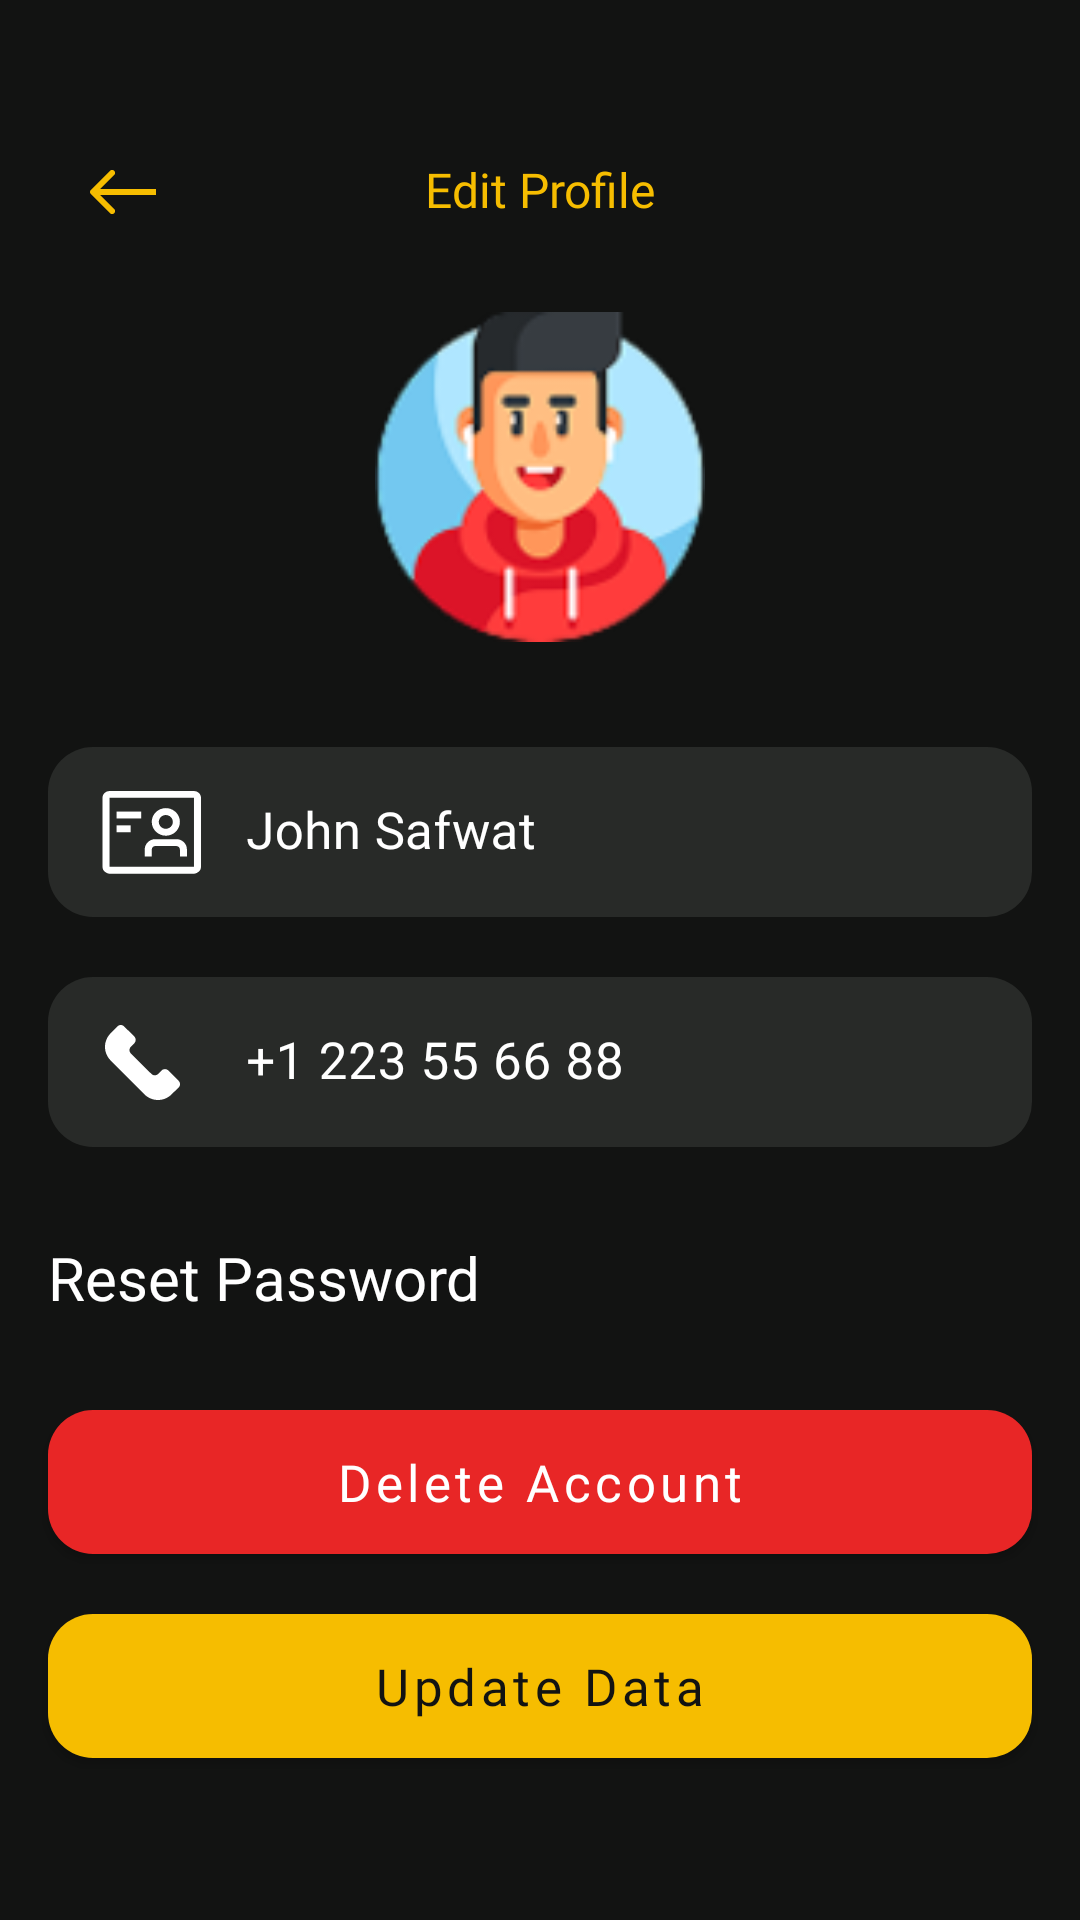

Here is an Android app screen rendered from its layout file. Give the layout XML and the strings, colors and styles it references.
<!-- AndroidManifest.xml: application theme Theme.MoviesApp -->
<!-- res/layout/fragment_updateprofile.xml -->
<?xml version="1.0" encoding="utf-8"?>
<androidx.constraintlayout.widget.ConstraintLayout xmlns:android="http://schemas.android.com/apk/res/android"
    xmlns:app="http://schemas.android.com/apk/res-auto"
    xmlns:tools="http://schemas.android.com/tools"
    android:layout_width="match_parent"
    android:layout_height="match_parent"
    android:background="@color/app_bg"
    tools:context=".ui.user.UpdateProfileFragment">

    <com.google.android.material.button.MaterialButton
        android:id="@+id/back"
        android:layout_width="50dp"
        android:layout_height="wrap_content"
        android:layout_marginStart="30dp"
        android:layout_marginTop="40dp"
        android:background="@color/transparent"
        android:fontFamily="@font/roboto_bold"
        android:padding="0dp"
        android:textAllCaps="false"
        android:textColor="@color/app_color"
        android:textSize="14sp"
        app:backgroundTint="@null"
        app:icon="@drawable/back_ic"
        app:iconTint="@color/app_color"
        app:layout_constraintStart_toStartOf="parent"
        app:layout_constraintTop_toTopOf="parent" />

    <TextView
        android:id="@+id/registerText"
        android:layout_width="match_parent"
        android:layout_height="wrap_content"
        android:fontFamily="@font/roboto_regular"
        android:text="@string/update_profile"
        android:textAlignment="center"
        android:textColor="@color/app_color"
        android:textSize="16sp"
        app:layout_constraintBaseline_toBaselineOf="@id/back" />

    <com.google.android.material.imageview.ShapeableImageView
        android:id="@+id/userAvatar"
        android:layout_width="110dp"
        android:layout_height="110dp"
        android:layout_marginTop="30dp"
        android:src="@drawable/pick_avatar8"
        app:backgroundTint="@null"
        app:layout_constraintEnd_toEndOf="parent"
        app:layout_constraintHorizontal_bias="0.5"
        app:layout_constraintStart_toStartOf="parent"
        app:layout_constraintTop_toBottomOf="@+id/registerText" />

    <com.google.android.material.textfield.TextInputLayout
        android:id="@+id/namelayout"
        android:layout_width="match_parent"
        android:layout_height="wrap_content"
        android:layout_marginHorizontal="16dp"
        android:layout_marginTop="35dp"
        android:textColorHint="@color/text_color"
        app:boxStrokeWidth="0dp"
        app:boxStrokeWidthFocused="0dp"
        app:layout_constraintTop_toBottomOf="@+id/userAvatar"
        app:startIconDrawable="@drawable/ic_name_with_padding"
        app:startIconTint="@color/text_color"
        tools:layout_editor_absoluteX="32dp">

        <com.google.android.material.textfield.TextInputEditText
            android:id="@+id/updateName"
            android:layout_width="match_parent"
            android:layout_height="wrap_content"
            android:background="@drawable/input_field_background"
            android:fontFamily="@font/roboto_regular"
            android:hint="John Safwat"
            android:inputType="textPersonName"
            android:paddingStart="66dp"
            android:textColor="@color/text_color"
            android:textSize="17sp"
            app:hintTextColor="@color/text_color"
            tools:ignore="RtlSymmetry" />

    </com.google.android.material.textfield.TextInputLayout>


    <com.google.android.material.textfield.TextInputLayout
        android:id="@+id/updatePhonelayout"
        android:layout_width="match_parent"
        android:layout_height="wrap_content"
        android:layout_marginHorizontal="16dp"
        android:layout_marginTop="20dp"
        android:textColorHint="@color/text_color"
        app:boxStrokeWidth="0dp"
        app:boxStrokeWidthFocused="0dp"
        app:layout_constraintTop_toBottomOf="@+id/namelayout"
        app:startIconDrawable="@drawable/ic_phone_with_padding"
        app:startIconTint="@color/text_color"
        tools:layout_editor_absoluteX="32dp">

        <com.google.android.material.textfield.TextInputEditText
            android:id="@+id/updatePhone"
            android:layout_width="match_parent"
            android:layout_height="wrap_content"
            android:background="@drawable/input_field_background"
            android:fontFamily="@font/roboto_regular"
            android:hint="+1 223 55 66 88"
            android:inputType="phone"
            android:paddingStart="66dp"
            android:textColor="@color/text_color"
            android:textSize="17sp"
            app:hintTextColor="@color/text_color"
            tools:ignore="RtlSymmetry" />

    </com.google.android.material.textfield.TextInputLayout>

    <TextView
        android:layout_width="wrap_content"
        android:layout_height="wrap_content"
        android:layout_marginTop="30dp"
        android:fontFamily="@font/roboto_regular"
        android:text="@string/reset_rassword"
        android:textColor="@color/text_color"
        android:textSize="20sp"
        app:layout_constraintStart_toStartOf="@+id/updatePhonelayout"
        app:layout_constraintTop_toBottomOf="@+id/updatePhonelayout" />

    <com.google.android.material.button.MaterialButton
        android:id="@+id/deleteAccount"
        android:layout_width="match_parent"
        android:layout_height="48dp"
        android:layout_marginHorizontal="16dp"
        android:layout_marginBottom="20dp"
        android:background="@drawable/button_red_background"
        android:fontFamily="@font/roboto_regular"
        android:text="@string/delete_account"
        android:textAllCaps="false"
        android:textColor="@color/text_color"
        android:textSize="17sp"
        app:backgroundTint="@null"
        app:layout_constraintBottom_toTopOf="@+id/updateData" />

    <com.google.android.material.button.MaterialButton
        android:id="@+id/updateData"
        android:layout_width="match_parent"
        android:layout_height="48dp"
        android:layout_marginHorizontal="16dp"
        android:layout_marginBottom="54dp"
        android:background="@drawable/button_background"
        android:fontFamily="@font/roboto_regular"
        android:text="@string/update_data"
        android:textAllCaps="false"
        android:textColor="@color/app_bg"
        android:textSize="17sp"
        app:backgroundTint="@null"
        app:layout_constraintBottom_toBottomOf="parent" />

</androidx.constraintlayout.widget.ConstraintLayout>
<!-- resources referenced by this layout -->
<resources>
  <color name="app_bg">#121312</color>
  <color name="app_color">#F6BD00</color>
  <color name="text_color">#FFFFFF</color>
  <color name="transparent">#00FFFFFF</color>
  <!-- drawable back_ic (drawable) -->
  <vector xmlns:android="http://schemas.android.com/apk/res/android"
      android:width="22dp"
      android:height="16dp"
      android:viewportWidth="22"
      android:viewportHeight="16">
    <path
        android:pathData="M0.293,7.293C-0.098,7.683 -0.098,8.317 0.293,8.707L6.657,15.071C7.047,15.462 7.681,15.462 8.071,15.071C8.462,14.681 8.462,14.047 8.071,13.657L2.414,8L8.071,2.343C8.462,1.953 8.462,1.319 8.071,0.929C7.681,0.538 7.047,0.538 6.657,0.929L0.293,7.293ZM22,7L1,7V9L22,9V7Z"
        android:fillColor="#F6BD00"/>
  </vector>
  <!-- drawable button_background (drawable) -->
  <?xml version="1.0" encoding="utf-8"?>
  <shape xmlns:android="http://schemas.android.com/apk/res/android">
  
      <solid android:color="@color/app_color" />
      <corners android:radius="15dp" />
  
  </shape>
  <!-- drawable button_red_background (drawable) -->
  <?xml version="1.0" encoding="utf-8"?>
  <shape xmlns:android="http://schemas.android.com/apk/res/android">
  
      <solid android:color="#E82626" />
      <corners android:radius="15dp" />
  
  </shape>
  <!-- drawable ic_name_with_padding (drawable) -->
  <layer-list xmlns:android="http://schemas.android.com/apk/res/android">
      <item
          android:drawable="@drawable/name_ic"
          android:left="15dp"
          android:right="16dp" />
  </layer-list>
  <!-- drawable ic_phone_with_padding (drawable) -->
  <layer-list xmlns:android="http://schemas.android.com/apk/res/android">
      <item
          android:drawable="@drawable/phone_ic"
          android:left="19dp"
          android:right="16dp" />
  </layer-list>
  <!-- drawable input_field_background (drawable) -->
  <?xml version="1.0" encoding="utf-8"?>
  <selector xmlns:android="http://schemas.android.com/apk/res/android">
  
      <item android:state_focused="true">
          <shape>
              <solid android:color="#282A28"/>
              <corners android:radius="14dp"/>
              <stroke android:width="2dp" android:color="@color/app_color"/>
          </shape>
      </item>
  
      <item>
          <shape>
              <solid android:color="#282A28"/>
              <corners android:radius="15dp"/>
          </shape>
      </item>
  </selector>
  <string name="delete_account">Delete Account</string>
  <string name="reset_rassword">Reset Password</string>
  <string name="update_data">Update Data</string>
  <string name="update_profile">Edit Profile</string>
  <style name="Theme.MoviesApp" parent="Theme.MaterialComponents.DayNight.NoActionBar">
  
          <item name="colorPrimary">@color/app_color</item>
  
          <item name="android:statusBarColor">#00FFFFFF</item>
  
          <item name="android:windowTranslucentNavigation">true</item>
      </style>
</resources>
